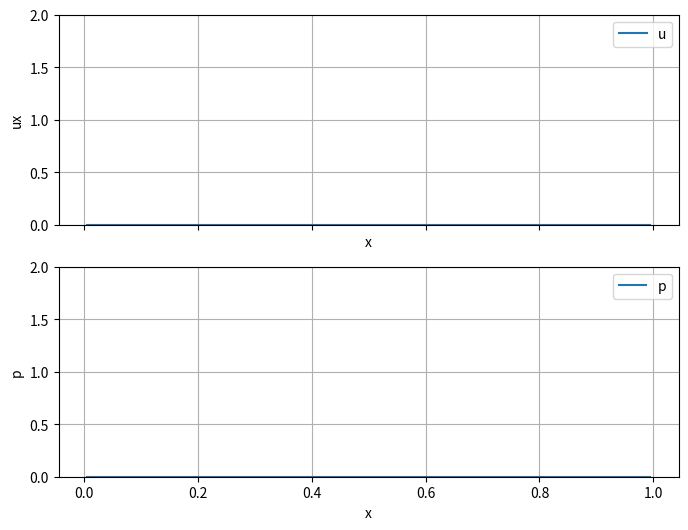

Python code for this plot: (Note: this script raises an exception after producing the figure.)

# Solve div x = B assuming Neumann BC with:
#   partial x = N
# 
#----------------------------------------
#  G1  |   W   :   C   :    E   |   G2  |
#------^------------------------^--------
#      |                        |
#   boundary                 boundary
# 
#  G1, G2 are ficticious "ghost" cells
#  with value derived such that the boundary condition is satisfied
#  by the desired differential operator. Because of 0 Nuemann we want:
#       (W - G1)/h = N  
#       (G2 - E)/h = N
#  from which we derive that G1 = W - Nh, G2 = E + Nh.
#   
#  Writing equations for (non-ghost) cells:
#  W:  (C - G1)/2h = (W - C)/2h + N/2 =!= B1
#  C:  (E - W )/2h = (E - W)/2h       =!= B2
#  E:  (G2 - C)/2h = (E - C)/2h + N/2 =!= B3
# 
#             | Write as a matrix equation
#             V 
# 
#       | 1   -1    | |W|   |B1|   |N/2|
#  1/2h*|-1        1|*|C| = |B2| - |   |
#       |     -1   1| |E|   |B3|   |N/2|
#           
#             | Transform into a sparse matrix
#             V 
# 
#  "Stencil" (sparse matrix) [w, c, e, b] where 
#    - w is below diagonal 
#    - c is on diagonal 
#    - e is above diagonal 
#    - b is right hand term that appears due to boundary conditions 
#   and if no w/e logically exist then we set 0 (first/last row)
#  
#  a := 1/2h
#  Row1: [0,  a, -a, N/2]
#  Row2: [-a, 0,  a,   0]
#  Row3: [-a, a,  0, N/2]
# 
#  Solve for [W,C,E] using some sparse matrix solver Bi-CG.
#            
#            vs.
#  
#  First we "ghosts" field [W,C,E] to add extrapolated ghost cells
#  and then calculate using non-square matrices. These matrices have
#  however more regular structure.
#  If the expansion is linear (here it is) then it can be expressed as 
#  some matrix operation acting on the ghostsed field. If we multiply
#  the expansion matrix and the ghostsed equation matrix we will get exactly
#  the same matrix as in the classic approach.
# 
#                           |G1|   
#       |-1       1       | |W|   |B1|
#  1/2h*|    -1       1   |*|C| = |B2|
#       |         -1     1| |E|   |B3|
#                           |G2|   
# 
#  Why not do the expansion approach when it looks a lot simpler? 
#  On this particular approach there is not much of a reason not to, 
#  however consider wanting to operate on the matrix in some fashion. 
#  For example dividing by the 
#            

import time
import numpy as np
import scipy as sp
import matplotlib.pyplot as plt
from typing import List, Tuple
from dataclasses import dataclass

N = 100

R_spec = 287
T = 272 + 20
c_sound = 343

width = 1
dx = width/N
dt = 2e-2

rho = 1
ini_p = 0
ini_ux = 0

t0 = 0
t1 = 20

lam = -1.5308e-3
mu = 1.3059e-3

show_interval = 0.00
multistep = 1

def get_cfl(u):
    return np.max(np.abs(u)*dt/dx)

def get_mach_number(u):
    return np.max(np.abs(u)/c_sound)

def expand(phi:np.ndarray, w:float = 0.0, e:float = 0.0) -> np.ndarray:
    out = np.empty(phi.size + 2, dtype=phi.dtype)
    out[-1:1] = phi
    out[0] = w
    out[-1] = e

def contract(phi:np.ndarray) -> np.array:
    return phi[-1,1]

def dirichlet(val=0.0): return Boundary("val", val)
def neumann(val=0.0):   return Boundary("der", val)

def apply(stencil:np.ndarray, field:np.ndarray, parts:list | None = None) -> np.ndarray:
    out = np.empty_like(field)
    if parts is None:
        out = sp.ndimage.convolve1d(field, stencil[:3], mode='constant', cval=0.0)
        out[1:-1] += stencil[3]
        return out
    else:
        out = np.zeros_like(field)
        if 0 in parts: out[1:-1] += stencil[0]*field[:-2]
        if 1 in parts: out[1:-1] += stencil[1]*field[1:-1]
        if 2 in parts: out[1:-1] += stencil[2]*field[2:]
        if 3 in parts: out[1:-1] += stencil[3]
        return out

def set_stencil(A, row, w, c, e, b):
    A[0, row] = w
    A[1, row] = c
    A[2, row] = e
    A[3, row] = b

@dataclass
class Boundary:
    type: str
    value: float

Boundaries = Tuple[Boundary, Boundary]
class Grid:
    N: int
    dx: float

    central_stencil: np.ndarray
    forward_stencil: np.ndarray
    backward_stencil: np.ndarray
    central2_stencil: np.ndarray
    central2_kernel: np.ndarray
    def __init__(self, N:int, dx:float):
        self.N = N
        self.dx = dx

        self.forward_stencil = np.zeros((4, N))
        self.forward_stencil[1] += -1/dx
        self.forward_stencil[2] += 1/dx

        self.backward_stencil = np.zeros((4, N))
        self.backward_stencil[0] += -1/dx
        self.backward_stencil[1] += 1/dx

        self.central_stencil = np.zeros((4, N))
        self.central_stencil[0] += -1/(2*dx)
        self.central_stencil[2] += 1/(2*dx)
        
        self.central2_stencil = np.zeros((4, N))
        self.central2_stencil[0] += 1/dx**2
        self.central2_stencil[1] += -2/dx**2
        self.central2_stencil[2] += 1/dx**2

        self.central2_kernel = np.array([1, -2, 1]) / dx**2

    def central(self, phi:np.ndarray|None = None) -> np.ndarray:
        if phi is None:
            return np.copy(self.central_stencil)
        else:
            return np.gradient(phi, self.dx)
            
    def central2(self, phi:np.ndarray|None = None) -> np.ndarray:
        if phi is None:
            return np.copy(self.central2_stencil)
        else:
            return sp.ndimage.convolve1d(phi, self.central2_kernel, mode='constant', cval=0.0)

    def upwind(self, u:np.ndarray, phi:np.ndarray|None = None) -> np.ndarray:
        upw_dir = u[1:-1] >= 0
        if phi is None:
            return np.logical_not(upw_dir)*self.forward_stencil + upw_dir*self.backward_stencil
        else:
            difs = np.diff(phi, prepend=0.0, append=0.0)
            forward = difs[1:]
            backward = difs[:-1]
            return np.logical_not(upw_dir)[:, None]*forward + upw_dir[:, None]*backward
            
    def H(self, u:np.ndarray, phi:np.ndarray|None = None) -> np.ndarray:
        Adv = self.upwind(u, phi)
        Dif = self.central2(phi)
        return -rho*Adv + mu*Dif

def BC_ghost_west(g:Grid, BC:Boundary, val:float) -> float:
    if BC.type == "val":
        return 2*BC.value - val
    elif BC.type == "der":
        return -BC.value*g.dx + val
    return 0.0

def BC_ghost_east(g:Grid, BC:Boundary, val:float) -> float:
    if BC.type == "val":
        return 2*BC.value - val
    elif BC.type == "der":
        return BC.value*g.dx + val
    return 0.0

def BC_stencil_west(g:Grid, BC:Boundary, row:np.ndarray) -> np.ndarray:
    if BC.type == "val":
        transform = np.array([
            [0, -1, 0, 2*BC.value],
            [0, 1, 0, 0],
            [0, 0, 1, 0],
            [0, 0, 0, 1],
        ])
        return transform.T @ row
    elif BC.type == "der":
        transform = np.array([
            [0, 1, 0, -BC.value*g.dx],
            [0, 1, 0, 0],
            [0, 0, 1, 0],
            [0, 0, 0, 1],
        ])
        return transform.T @ row
    return row.copy()
    
def BC_stencil_east(g:Grid, BC:Boundary, row:np.ndarray) -> np.ndarray:
    if BC.type == "val":
        transform = np.array([
            [0, -1, 0, 2*BC.value],
            [0, 1, 0, 0],
            [0, 0, 1, 0],
            [0, 0, 0, 1],
        ])
        return transform.T @ row
    elif BC.type == "der":
        transform = np.array([
            [0, 1, 0, BC.value*g.dx],
            [0, 1, 0, 0],
            [0, 0, 1, 0],
            [0, 0, 0, 1],
        ])
        return transform.T @ row
    return row.copy()

def BC_ghosts(g:Grid, phi:np.ndarray, BCs:Boundaries):
    phi[0] = BC_ghost_west(g, BCs[0], phi[1])
    phi[-1] = BC_ghost_east(g, BCs[-1], phi[-2])

def BC_stencil(g:Grid, stencil:np.ndarray, BCs:Boundaries):
    stencil[:, 0] = BC_stencil_west(g, BCs[0], stencil[:, 0])
    stencil[:, -1] = BC_stencil_east(g, BCs[-1], stencil[:, -1])

def solve_stencil(A:np.ndarray, b:np.ndarray) -> np.ndarray:
    sparse = sp.sparse.diags([A[0, :-1], A[1], A[2, 1:]], [-1, 0, 1])
    out, info = sp.sparse.linalg.cgs(sparse, b, maxiter=1000)
    if info != 0:
        cond_num = sparse_cond_num(sparse)
        print(f"{cond_num=}")
    return out

def piso_step(u:np.ndarray, p:np.ndarray, g:Grid, BCu:Boundaries , BCp:Boundaries, piso_iters=4, relax=0.4) -> Tuple[np.ndarray, np.ndarray]:
    # Calculate common needed coeffs
    BC_ghosts(g, u, BCu)
    BC_ghosts(g, p, BCp)

    H = g.H(u)
    BC_stencil(g, H, BCu)

    S = 0
    A = H[1]
    B = H[3]
    alpha = rho/dt
    R = alpha*u + S + B

    # predictor
    A_pred = -H
    A_pred[1] += alpha 
    b_pred = -g.central(p) + R
    u_pred = solve_stencil(A_pred, b_pred)

    # corrector loop
    u_star = u_pred
    p_star = p
    for k in range(piso_iters):
        BC_ghosts(g, u_star, BCu)
        BC_ghosts(g, p_star, BCp)

        # Calc artificial field and its ghost cells to
        # match predictor/corrector eq
        L = apply(H, u_star, parts=[0,2]) + R
        L[ 0] = (alpha - A[ 0])*u[ 1] + (p_star[ 1] - p_star[ 0])/g.dx
        L[-1] = (alpha - A[-1])*u[-2] + (p_star[-1] - p_star[-2])/g.dx

        # posisson EQ for pressure
        A_poisson = g.central2()
        b_poisson = g.central(L)
        p_poisson = solve_stencil(A_poisson, b_poisson)

        # explicit update of velocity
        BC_ghosts(p_poisson, BCp)
        div_p_poisson = g.central(p_poisson)

        p_star_next = p_poisson
        u_star_next = (L - div_p_poisson)/(alpha - A)

        # use corrected 
        u_star = u_star*(1 - relax) + u_star_next*relax
        p_star = p_star*(1 - relax) + p_star_next*relax

    return (u_star, p_star)

def sparse_cond_num(A):
    try:
        norm_A = sp.sparse.linalg.norm(A)
        norm_A_inv = sp.sparse.linalg.norm(sp.sparse.linalg.inv(A))
        return norm_A*norm_A_inv
    except RuntimeError:
        return np.inf

def projection_step(u:np.ndarray, p:np.ndarray, g:Grid, BCu:Boundaries , BCp:Boundaries, method="implicit") -> Tuple[np.ndarray, np.ndarray]:
    S = 0
    u_star = None

    BC_ghosts(g, u, BCu)
    BC_ghosts(g, p, BCp)
    # Classic projection method (explicit advection diffusion)
    if method == "explicit":
        u_star = u + dt/rho*( 
            g.H(u, phi=u) 
            + S 
        ) 
    # Implicit projection method (implicit advection diffusion)
    elif method == "implicit":
        H = g.H(u) 
        BC_stencil(g, H, BCu)

        U = np.zeros((3, len(u)))
        U[1] += rho/dt
        U -= h[:3]

        b = rho/dt*u + S + H[3]

        u_star, info = solve_stencil(U, b)

    # "Stable fluids" method (explicit advection, implicit diffusion)
    elif method == "stable":
        A = upwind(u, BC_u=BC_u, BC_phi=BC_u, phi=u) 
        u_adv = u - dt*A

        D = mu*central_second(BC_u, N=len(u)) #diffusion
        U = -D
        U[1] += rho/dt

        b = rho/dt*u + S + D[3]

        u_star, info = sp.sparse.linalg.cg(stencil_to_sparse_matrix(U), b)

    elif method == "piso":
        return piso_step(u, p, BC_u, BC_p)
    else:
        assert(False)

    P = central_second(BC_p, N=len(p))
    b = rho/dt*central(BC_u, u_star) + P[3]

    p_next = np.zeros_like(p)
    p_next, info = sp.sparse.linalg.cg(stencil_to_sparse_matrix(P), b)
    if info != 0:
        cond_num = sparse_cond_num(stencil_to_sparse_matrix(P))
        print(f"{cond_num=}")

    assert info == 0

    # u_next = u_star
    u_next = u_star - dt/rho*central(BC_p, p_next)
    return (u_next, p_next)

def graph():
    global inflow_ux

    # Setup
    cell_centers = (np.arange(N) + 0.5)*(width/N)
    face_positions = np.arange(N+1)*(width/N)

    plt.ion()  # Turn on interactive mode
    # plt.tight_layout()

    fig, (ax_ux, ax_p) = plt.subplots(2, 1, figsize=(8, 6), sharex=True)

    p = np.zeros(N) + ini_p
    u = np.zeros(N) + ini_ux

    # for i in range(len(u)//4, len(u)//2):
        # u[i] = 1

    u_cells, = ax_ux.plot(cell_centers, u, label='u')
    # u_faces, = ax_ux.plot(face_positions, faces_avg_ux, 's', label='ux faces')

    ax_ux.set_ylim(0, 2)
    ax_ux.set_xlabel('x')
    ax_ux.set_ylabel('ux')
    ax_ux.legend()
    ax_ux.grid(True)

    p_cells, = ax_p.plot(cell_centers, p, label='p')
    # p_faces, = ax_p.plot(face_positions, faces_avg_p, 's', label='ro faces')

    ax_p.set_ylim(0, 2)
    ax_p.set_xlabel('x')
    ax_p.set_ylabel('p')
    ax_p.legend()
    ax_p.grid(True)

    t = t0
    iter = 0
    while t < t1:
        inflow_ux = min(1, t)
        # method = "explicit"
        # method = "implicit"
        # method = "stable"
        method = "piso"
        BC_u = (dirichlet(inflow_ux), neumann(0))
        BC_p = (neumann(0),           dirichlet(0))

        u_next, p_next = step(u, p, BC_u, BC_p, method=method)

        u, u_next = u_next, u
        p, p_next = p_next, p
        if iter % multistep == 0:
            u_cells.set_ydata(u)
            p_cells.set_ydata(p)
            
            max_p = np.max(p)
            min_p = np.min(p)
            fig.canvas.draw()
            fig.canvas.flush_events()
            cfl = get_cfl(u)
            Ma = get_mach_number(u)

            div_u = np.linalg.norm(central(BC_u, u))

            # ax_ux.set_title(f"t = {float(t):.6} CFL = {cfl:.2} Ma = {Ma:.2}")
            ax_ux.set_title(f"t = {float(t):.6} div(u) = {div_u:.4e}")
            time.sleep(show_interval) 

        t += dt
        iter += 1

    plt.ioff()  # Turn off interactive mode after loop ends
    plt.show()

graph()
